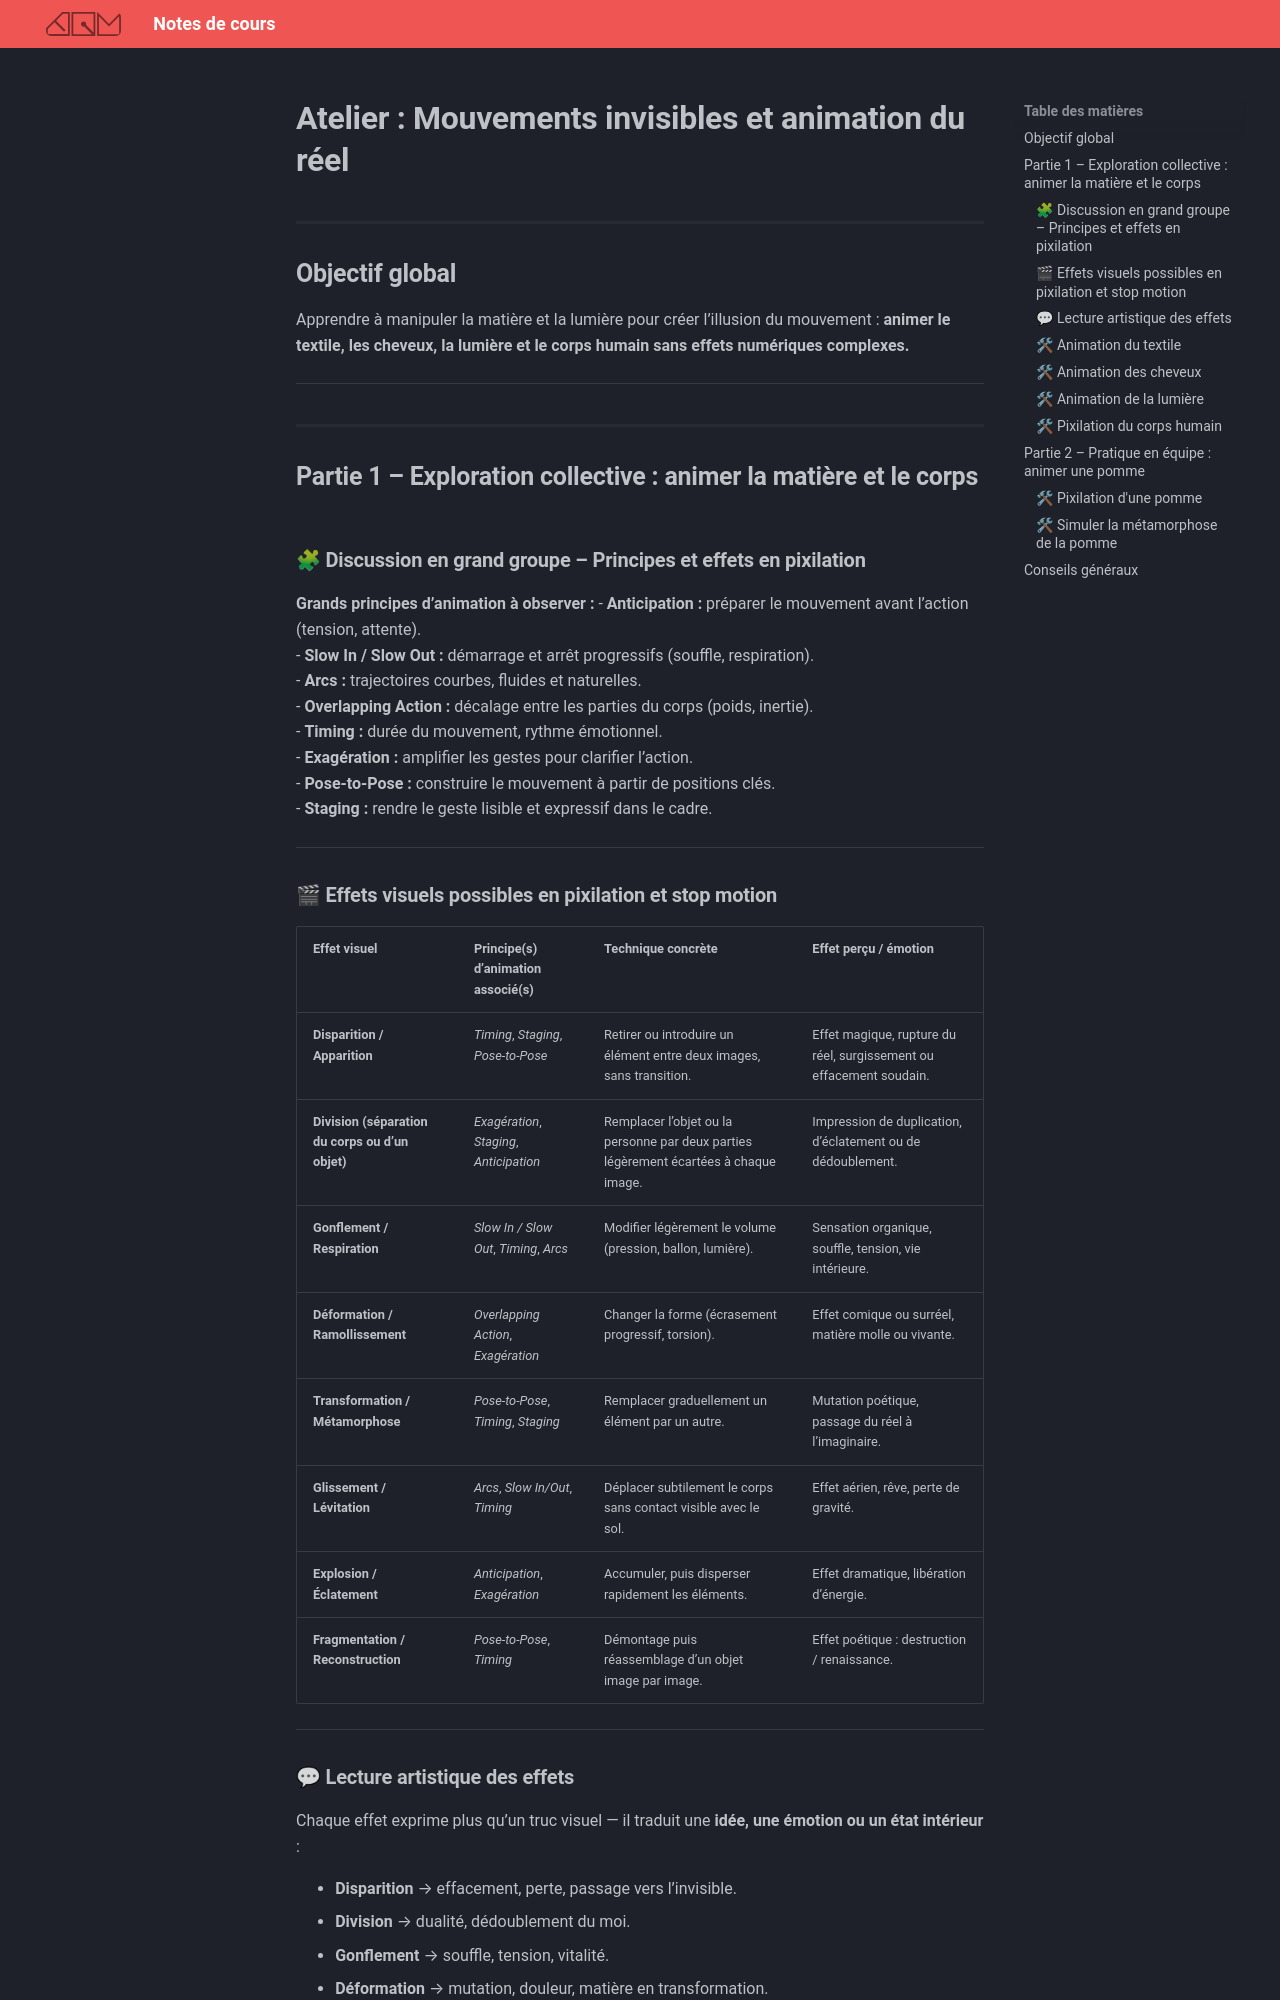

repository: GabChRichard/compendium · page: 582-312–video2-dom/stopmotion.html · generator: mkdocs

# Atelier : Mouvements invisibles et animation du réel

## Objectif global
Apprendre à manipuler la matière et la lumière pour créer l’illusion du mouvement : **animer le textile, les cheveux, la lumière et le corps humain sans effets numériques complexes.**

---

## Partie 1 – Exploration collective : animer la matière et le corps

### 🧩 Discussion en grand groupe – Principes et effets en pixilation

**Grands principes d’animation à observer :**
- **Anticipation :** préparer le mouvement avant l’action (tension, attente).  
- **Slow In / Slow Out :** démarrage et arrêt progressifs (souffle, respiration).  
- **Arcs :** trajectoires courbes, fluides et naturelles.  
- **Overlapping Action :** décalage entre les parties du corps (poids, inertie).  
- **Timing :** durée du mouvement, rythme émotionnel.  
- **Exagération :** amplifier les gestes pour clarifier l’action.  
- **Pose-to-Pose :** construire le mouvement à partir de positions clés.  
- **Staging :** rendre le geste lisible et expressif dans le cadre.

---

### 🎬 Effets visuels possibles en pixilation et stop motion

| Effet visuel | Principe(s) d’animation associé(s) | Technique concrète | Effet perçu / émotion |
|---------------|------------------------------------|--------------------|-----------------------|
| **Disparition / Apparition** | *Timing*, *Staging*, *Pose-to-Pose* | Retirer ou introduire un élément entre deux images, sans transition. | Effet magique, rupture du réel, surgissement ou effacement soudain. |
| **Division (séparation du corps ou d’un objet)** | *Exagération*, *Staging*, *Anticipation* | Remplacer l’objet ou la personne par deux parties légèrement écartées à chaque image. | Impression de duplication, d’éclatement ou de dédoublement. |
| **Gonflement / Respiration** | *Slow In / Slow Out*, *Timing*, *Arcs* | Modifier légèrement le volume (pression, ballon, lumière). | Sensation organique, souffle, tension, vie intérieure. |
| **Déformation / Ramollissement** | *Overlapping Action*, *Exagération* | Changer la forme (écrasement progressif, torsion). | Effet comique ou surréel, matière molle ou vivante. |
| **Transformation / Métamorphose** | *Pose-to-Pose*, *Timing*, *Staging* | Remplacer graduellement un élément par un autre. | Mutation poétique, passage du réel à l’imaginaire. |
| **Glissement / Lévitation** | *Arcs*, *Slow In/Out*, *Timing* | Déplacer subtilement le corps sans contact visible avec le sol. | Effet aérien, rêve, perte de gravité. |
| **Explosion / Éclatement** | *Anticipation*, *Exagération* | Accumuler, puis disperser rapidement les éléments. | Effet dramatique, libération d’énergie. |
| **Fragmentation / Reconstruction** | *Pose-to-Pose*, *Timing* | Démontage puis réassemblage d’un objet image par image. | Effet poétique : destruction / renaissance. |

---
